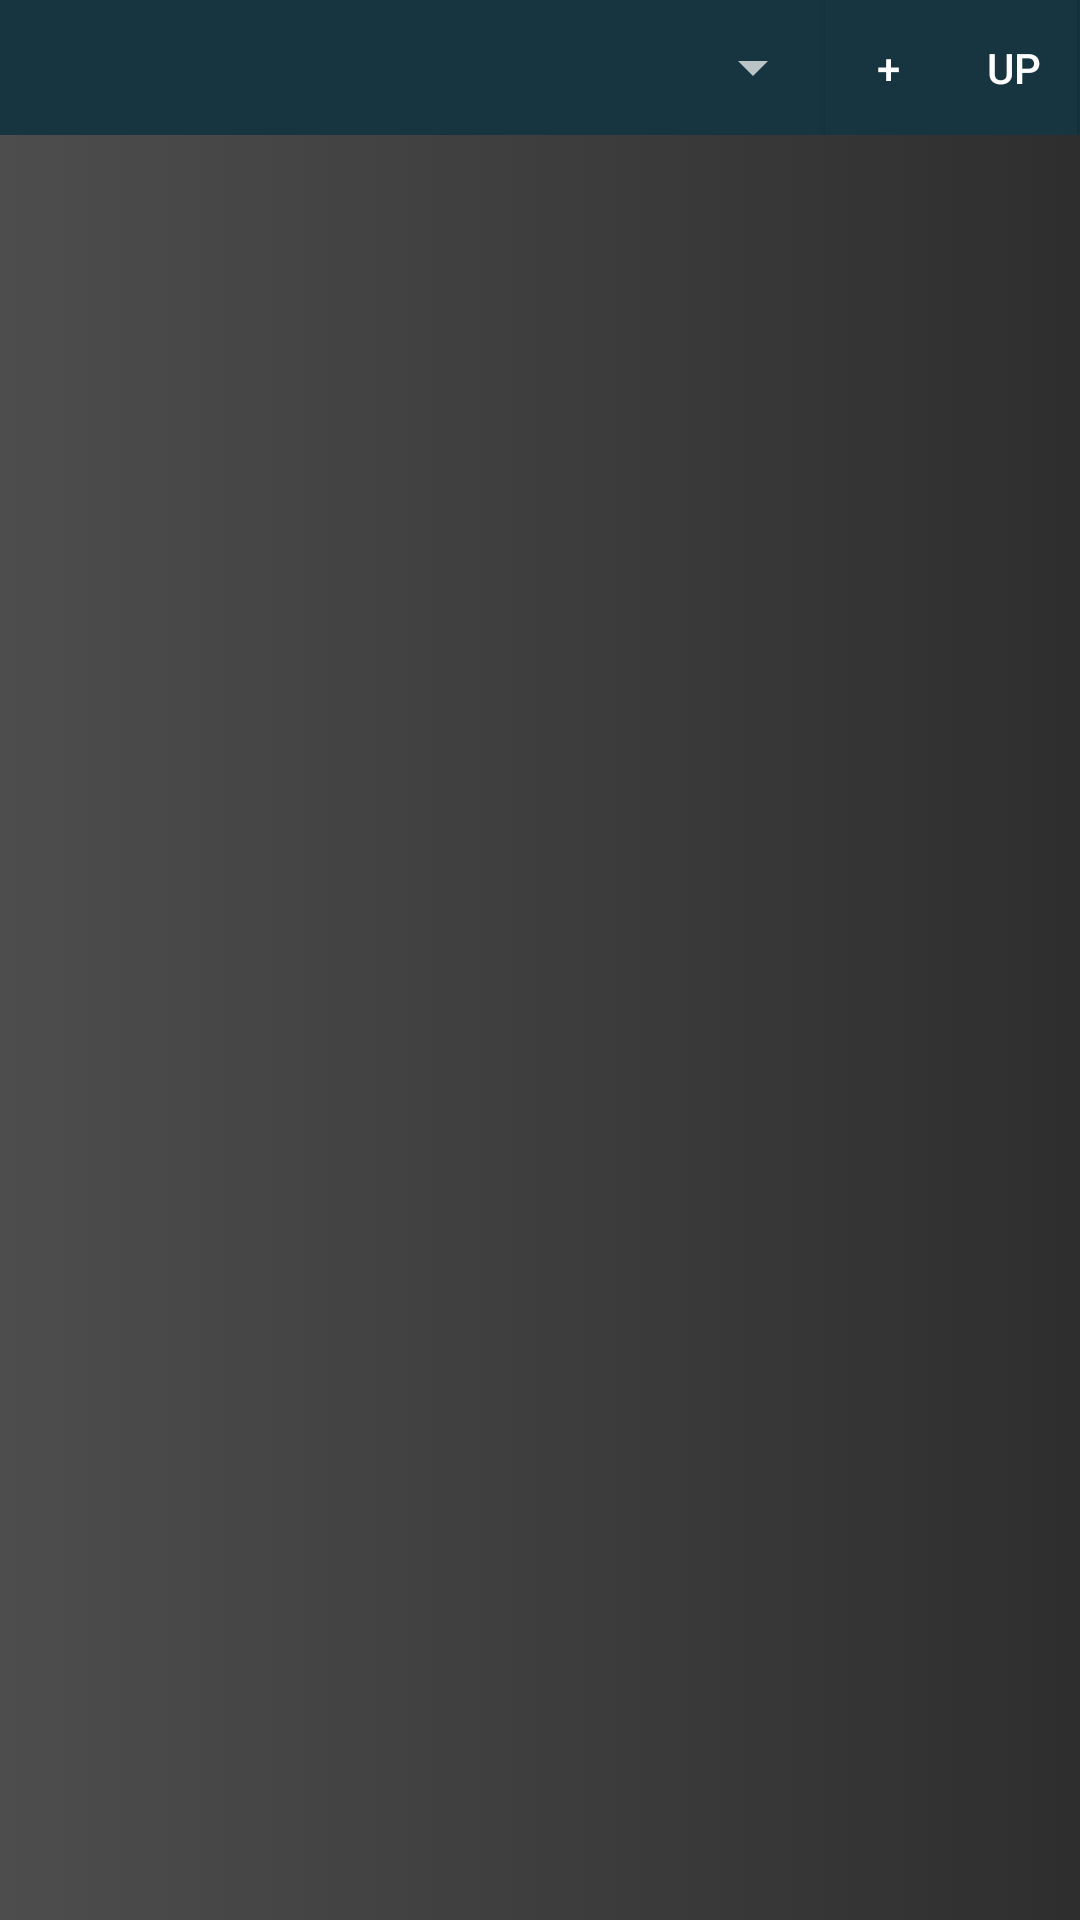

Here is an Android app screen rendered from its layout file. Give the layout XML and the strings, colors and styles it references.
<!-- AndroidManifest.xml: application theme Theme.AppCompat -->
<!-- res/layout/activity_main.xml -->
<?xml version="1.0" encoding="utf-8"?>
    <LinearLayout xmlns:android="http://schemas.android.com/apk/res/android"
        android:layout_width="match_parent"
        android:layout_height="match_parent"
        android:orientation="vertical"
        >


    <LinearLayout xmlns:android="http://schemas.android.com/apk/res/android"
            android:layout_width="match_parent"
            android:layout_height="45dp"
            android:orientation="horizontal"
            android:background="@color/colorMenu">
        <Spinner
            android:id="@+id/spinnerTheme"
            android:layout_weight="30"
            android:layout_width="match_parent"
            android:layout_height="match_parent"
            android:layout_marginLeft="2dp"
            android:popupBackground="@color/colorMenu"

            />
        <Button
            android:id="@+id/buttonAdd"
            android:text="+"
            android:layout_weight="1"
            android:layout_width="45dp"
            android:layout_height="match_parent"
            android:layout_marginRight="0dp"
            android:layout_marginTop="0dp"
            android:layout_marginLeft="0dp"
            android:layout_marginBottom="0dp"
            android:onClick="buttonAddChannel_onClick"
            android:background="@color/colorMenu"
            />
        <Button
            android:id="@+id/button_update"
            android:text="up"
            android:layout_weight="1"
            android:layout_width="45dp"
            android:layout_height="match_parent"
            android:layout_marginRight="1dp"
            android:layout_marginTop="0dp"
            android:layout_marginLeft="0dp"
            android:layout_marginBottom="0dp"
            android:onClick="buttonUpdate_onClick"
            android:background="@color/colorMenu"
            />
    </LinearLayout>

    <ListView
        android:id="@+id/listView"
        android:paddingTop="2dp"
        android:layout_width="match_parent"
        android:layout_height="match_parent"
        android:background="@drawable/gradientback"
        >
    </ListView>
</LinearLayout>
<!-- resources referenced by this layout -->
<resources>
  <color name="colorMenu">#163540</color>
  <!-- drawable gradientback (drawable) -->
  <?xml version="1.0" encoding="utf-8"?>
  <selector xmlns:android="http://schemas.android.com/apk/res/android">
      <item>
          <shape>
              <gradient
                  android:angle="180"
                  android:endColor="@color/gradient_start"
  
                  android:startColor="@color/gradient_end" />
          </shape>
      </item>
  </selector>
  <color name="gradient_start">#4d4d4d</color>
  <color name="gradient_end">#2e2e2e</color>
</resources>
